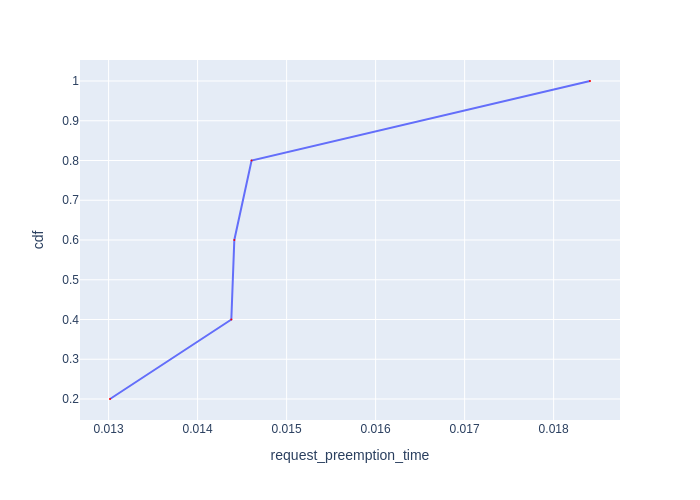

Data behind this chart, as committed beside it:
Request Id, request_preemption_time, cdf
0_3, 0.01302, 0.2
0_2, 0.01438, 0.4
0_0, 0.01441, 0.6
0_1, 0.01461, 0.8
0_4, 0.01841, 1.0
